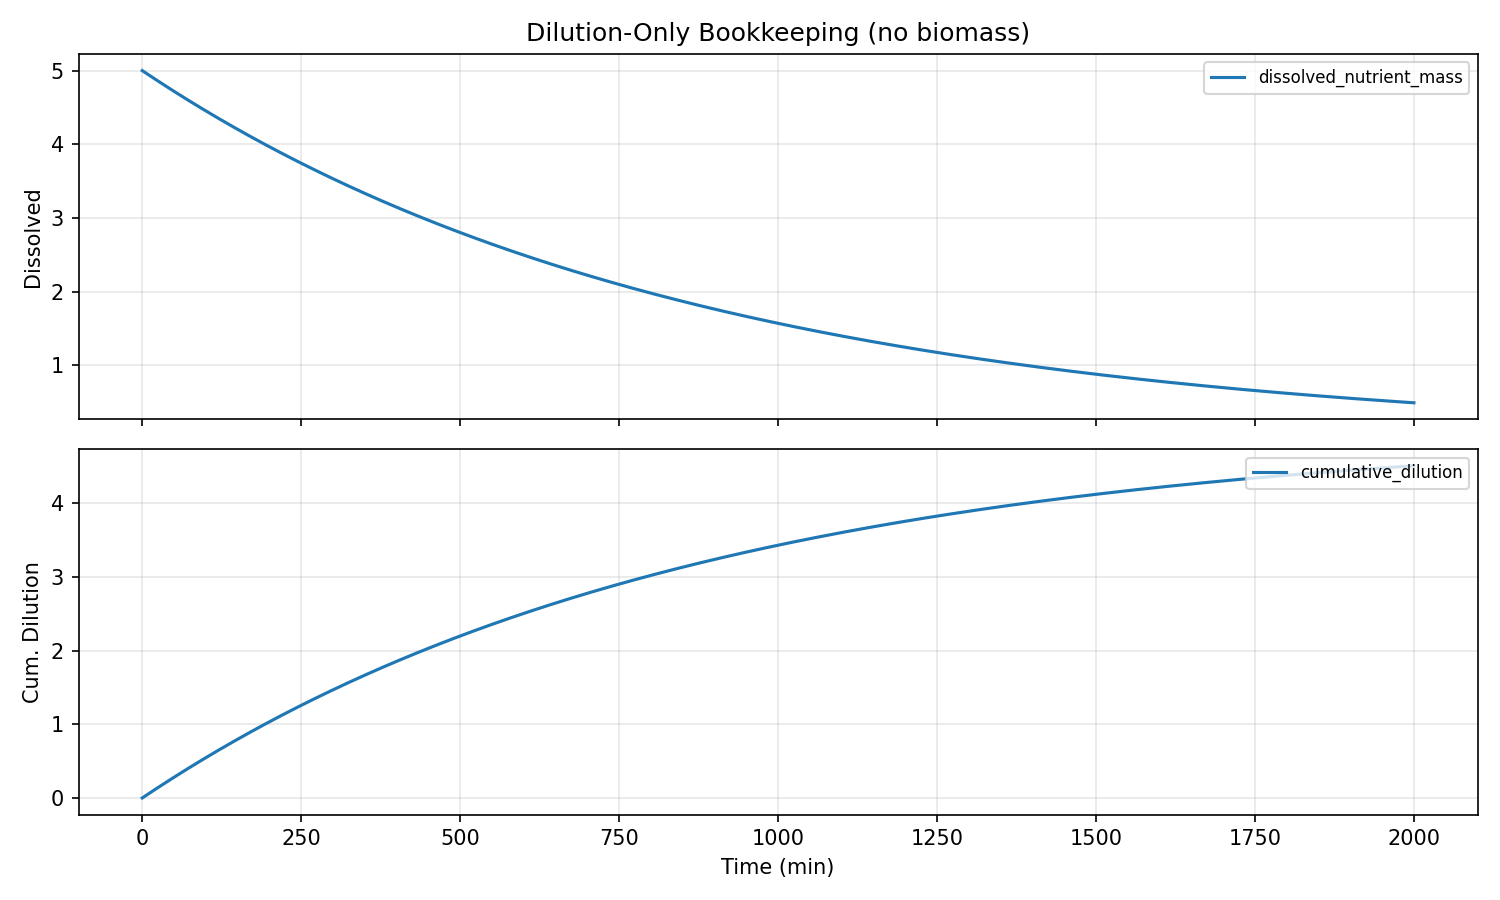

The table this chart was drawn from, first rows:
water_temp, ph, dissolved_oxygen, ambient_temp, prev_flowrate, prev_duration, time_since_last_dose, cumulative_nutrients, cumulative_dilution, step_index, dissolved_nutrient_mass, algae_biomass, internal_reserve, dead_biomass_pool, health_index, damage_index, ec, turbidity, pending_nutrients, time_min, flowrate, duration, total_mass
22.0, 7.2, 8.0, 22.0, 0.0, 0.0, 999.0, 0.0, 0.0, 0, 5.0, 0.001, 0.0, 0.0, 1.0, 0.0, 4.0, 0.0022, 0.0, 0.0, 0.0, 0.0, 5
22.0, 7.2, 8, 22.0, 0.0, 0.0, 1059, 0.0, 0.005784, 1, 4.994, 0.0009994, 2.0443254865031502e-06, 5.9038577503952e-08, 0.9982, 0.001833, 3.995, 0.0022, 0.0, 1.0, 0.0, 0.0, 5
22.0, 7.2, 8, 22.0, 0.0, 0.0, 1119, 0.0, 0.01156, 2, 4.988, 0.0009989, 4.071591986445062e-06, 1.1919067209162881e-07, 0.9963, 0.003661, 3.991, 0.0022, 0.0, 2.0, 0.0, 0.0, 5
22.0, 7.2, 8, 22.0, 0.0, 0.0, 1179, 0.0, 0.01733, 3, 4.983, 0.0009983, 6.081950638230915e-06, 1.804469484404088e-07, 0.9945, 0.005484, 3.986, 0.0022, 0.0, 3.0, 0.0, 0.0, 5
22.0, 7.2, 8.001, 22.0, 0.0, 0.0, 1239, 0.0, 0.0231, 4, 4.977, 0.0009978, 8.07555122672268e-06, 2.4279812823468823e-07, 0.9927, 0.007303, 3.982, 0.002199, 0.0, 4.0, 0.0, 0.0, 5
22.0, 7.2, 8.001, 22.0, 0.0, 0.0, 1299, 0.0, 0.02885, 5, 4.971, 0.0009973, 1.0052542195302122e-05, 3.062349900384363e-07, 0.9909, 0.009118, 3.977, 0.002199, 0.0, 5.0, 0.0, 0.0, 5
22.0, 7.2, 8.001, 22.0, 0.0, 0.0, 1359, 0.0, 0.0346, 6, 4.965, 0.0009967, 1.2013070657829712e-05, 3.707483691633398e-07, 0.9891, 0.01093, 3.972, 0.002199, 0.0, 6.0, 0.0, 0.0, 5
22.0, 7.2, 8.001, 22.0, 0.0, 0.0, 1419, 0.0, 0.04035, 7, 4.96, 0.0009962, 1.39572824105003e-05, 4.3632915753267737e-07, 0.9873, 0.01273, 3.968, 0.002199, 0.0, 7.0, 0.0, 0.0, 5
22.0, 7.2, 8.001, 22.0, 0.0, 0.0, 1479, 0.0, 0.04608, 8, 4.954, 0.0009957, 1.5885321943596325e-05, 5.029683035411547e-07, 0.9855, 0.01453, 3.963, 0.002198, 0.0, 8.0, 0.0, 0.0, 5
22.0, 7.2, 8.001, 22.0, 0.0, 0.0, 1539, 0.0, 0.05181, 9, 4.948, 0.0009952, 1.779733245313945e-05, 5.706568119105901e-07, 0.9837, 0.01633, 3.959, 0.002198, 0.0, 9.0, 0.0, 0.0, 5
22.0, 7.2, 8.001, 22.0, 0.0, 0.0, 1599, 0.0, 0.05754, 10, 4.942, 0.0009948, 1.9693455852441335e-05, 6.393857435418292e-07, 0.9819, 0.01812, 3.954, 0.002197, 0.0, 10.0, 0.0, 0.0, 5
22.0, 7.2, 8.002, 22.0, 0.0, 0.0, 1659, 0.0, 0.06325, 11, 4.937, 0.0009943, 2.157383278355449e-05, 7.091462153627832e-07, 0.9801, 0.01991, 3.949, 0.002197, 0.0, 11.0, 0.0, 0.0, 5
22.0, 7.2, 8.002, 22.0, 0.0, 0.0, 1719, 0.0, 0.06897, 12, 4.931, 0.0009938, 2.3438602628623894e-05, 7.799294001727609e-07, 0.9783, 0.02169, 3.945, 0.002197, 0.0, 12.0, 0.0, 0.0, 5
22.0, 7.2, 8.002, 22.0, 0.0, 0.0, 1779, 0.0, 0.07467, 13, 4.925, 0.0009934, 2.5287903521140237e-05, 8.51726526483323e-07, 0.9765, 0.02347, 3.94, 0.002196, 0.0, 13.0, 0.0, 0.0, 5
22.0, 7.2, 8.002, 22.0, 0.0, 0.0, 1839, 0.0, 0.08037, 14, 4.92, 0.0009929, 2.7121872357095557e-05, 9.245288783555778e-07, 0.9748, 0.02525, 3.936, 0.002195, 0.0, 14.0, 0.0, 0.0, 5
22.0, 7.2, 8.002, 22.0, 0.0, 0.0, 1899, 0.0, 0.08606, 15, 4.914, 0.0009925, 2.8940644806042098e-05, 9.983277952341101e-07, 0.973, 0.02702, 3.931, 0.002195, 0.0, 15.0, 0.0, 0.0, 5
22.0, 7.2, 8.002, 22.0, 0.0, 0.0, 1959, 0.0, 0.09174, 16, 4.908, 0.0009921, 3.074435532205509e-05, 1.0731146717777062e-06, 0.9712, 0.02878, 3.927, 0.002194, 0.0, 16.0, 0.0, 0.0, 5
22.0, 7.2, 8.003, 22.0, 0.0, 0.0, 2019, 0.0, 0.09742, 17, 4.903, 0.0009917, 3.253313715460034e-05, 1.1488809576868306e-06, 0.9695, 0.03054, 3.922, 0.002194, 0.0, 17.0, 0.0, 0.0, 5
22.0, 7.2, 8.003, 22.0, 0.0, 0.0, 2079, 0.0, 0.1031, 18, 4.897, 0.0009913, 3.4307122359307286e-05, 1.2256181575280502e-06, 0.9677, 0.0323, 3.917, 0.002193, 0.0, 18.0, 0.0, 0.0, 5
22.0, 7.2, 8.003, 22.0, 0.0, 0.0, 2139, 0.0, 0.1088, 19, 4.891, 0.0009909, 3.606644180864838e-05, 1.303317830555501e-06, 0.9659, 0.03405, 3.913, 0.002193, 0.0, 19.0, 0.0, 0.0, 5
22.0, 7.2, 8.003, 22.0, 0.0, 0.0, 2199, 0.0, 0.1144, 20, 4.886, 0.0009905, 3.781122520252552e-05, 1.3819715905294813e-06, 0.9642, 0.0358, 3.908, 0.002192, 0.0, 20.0, 0.0, 0.0, 5
22.0, 7.2, 8.003, 22.0, 0.0, 0.0, 2259, 0.0, 0.1201, 21, 4.88, 0.0009901, 3.9541601078764256e-05, 1.4615711055321987e-06, 0.9625, 0.03754, 3.904, 0.002191, 0.0, 21.0, 0.0, 0.0, 5
22.0, 7.2, 8.003, 22.0, 0.0, 0.0, 2319, 0.0, 0.1257, 22, 4.874, 0.0009898, 4.125769682351659e-05, 1.5421080977808209e-06, 0.9607, 0.03928, 3.899, 0.002191, 0.0, 22.0, 0.0, 0.0, 5
22.0, 7.2, 8.003, 22.0, 0.0, 0.0, 2379, 0.0, 0.1313, 23, 4.869, 0.0009894, 4.2959638681573055e-05, 1.6235743434379647e-06, 0.959, 0.04102, 3.895, 0.00219, 0.0, 23.0, 0.0, 0.0, 5
22.0, 7.2, 8.004, 22.0, 0.0, 0.0, 2439, 0.0, 0.137, 24, 4.863, 0.0009891, 4.464755176658487e-05, 1.7059616724195904e-06, 0.9573, 0.04275, 3.89, 0.00219, 0.0, 24.0, 0.0, 0.0, 5
22.0, 7.2, 8.004, 22.0, 0.0, 0.0, 2499, 0.0, 0.1426, 25, 4.857, 0.0009887, 4.632156007119682e-05, 1.7892619682004726e-06, 0.9555, 0.04447, 3.886, 0.002189, 0.0, 25.0, 0.0, 0.0, 5
22.0, 7.199, 8.004, 22.0, 0.0, 0.0, 2559, 0.0, 0.1482, 26, 4.852, 0.0009884, 4.79817864770917e-05, 1.8734671676173538e-06, 0.9538, 0.0462, 3.881, 0.002188, 0.0, 26.0, 0.0, 0.0, 5
22.0, 7.199, 8.004, 22.0, 0.0, 0.0, 2619, 0.0, 0.1538, 27, 4.846, 0.0009881, 4.962835276494697e-05, 1.958569260669696e-06, 0.9521, 0.04791, 3.877, 0.002188, 0.0, 27.0, 0.0, 0.0, 5
22.0, 7.199, 8.004, 22.0, 0.0, 0.0, 2679, 0.0, 0.1594, 28, 4.841, 0.0009877, 5.126137962430437e-05, 2.044560290318391e-06, 0.9504, 0.04963, 3.872, 0.002187, 0.0, 28.0, 0.0, 0.0, 5
22.0, 7.199, 8.004, 22.0, 0.0, 0.0, 2739, 0.0, 0.165, 29, 4.835, 0.0009874, 5.2880986663353235e-05, 2.1314323522821904e-06, 0.9487, 0.05134, 3.868, 0.002186, 0.0, 29.0, 0.0, 0.0, 5
22.0, 7.199, 8.004, 22.0, 0.0, 0.0, 2799, 0.0, 0.1706, 30, 4.829, 0.0009871, 5.4487292418628105e-05, 2.2191775948322214e-06, 0.947, 0.05304, 3.863, 0.002186, 0.0, 30.0, 0.0, 0.0, 5
22.0, 7.199, 8.005, 22.0, 0.0, 0.0, 2859, 0.0, 0.1762, 31, 4.824, 0.0009869, 5.608041436462155e-05, 2.307788218584405e-06, 0.9453, 0.05474, 3.859, 0.002185, 0.0, 31.0, 0.0, 0.0, 5
22.0, 7.199, 8.005, 22.0, 0.0, 0.0, 2919, 0.0, 0.1818, 32, 4.818, 0.0009866, 5.7660468923312676e-05, 2.3972564762900897e-06, 0.9436, 0.05644, 3.855, 0.002184, 0.0, 32.0, 0.0, 0.0, 5
22.0, 7.199, 8.005, 22.0, 0.0, 0.0, 2979, 0.0, 0.1874, 33, 4.813, 0.0009863, 5.922757147361216e-05, 2.4875746726247907e-06, 0.9419, 0.05813, 3.85, 0.002184, 0.0, 33.0, 0.0, 0.0, 5
22.0, 7.199, 8.005, 22.0, 0.0, 0.0, 3039, 0.0, 0.1929, 34, 4.807, 0.000986, 6.0781836360724444e-05, 2.578735163975181e-06, 0.9402, 0.05982, 3.846, 0.002183, 0.0, 34.0, 0.0, 0.0, 5
22.0, 7.199, 8.005, 22.0, 0.0, 0.0, 3099, 0.0, 0.1985, 35, 4.801, 0.0009858, 6.232337690542784e-05, 2.6707303582244306e-06, 0.9385, 0.0615, 3.841, 0.002182, 0.0, 35.0, 0.0, 0.0, 5
22.0, 7.199, 8.005, 22.0, 0.0, 0.0, 3159, 0.0, 0.2041, 36, 4.796, 0.0009855, 6.38523054132731e-05, 2.7635527145358346e-06, 0.9368, 0.06318, 3.837, 0.002182, 0.0, 36.0, 0.0, 0.0, 5
22.0, 7.199, 8.006, 22.0, 0.0, 0.0, 3219, 0.0, 0.2096, 37, 4.79, 0.0009853, 6.536873318370124e-05, 2.8571947431350455e-06, 0.9351, 0.06486, 3.832, 0.002181, 0.0, 37.0, 0.0, 0.0, 5
22.0, 7.199, 8.006, 22.0, 0.0, 0.0, 3279, 0.0, 0.2151, 38, 4.785, 0.0009851, 6.687277051908122e-05, 2.9516490050906533e-06, 0.9335, 0.06653, 3.828, 0.00218, 0.0, 38.0, 0.0, 0.0, 5
22.0, 7.199, 8.006, 22.0, 0.0, 0.0, 3339, 0.0, 0.2207, 39, 4.779, 0.0009848, 6.836452673366825e-05, 3.0469081120934677e-06, 0.9318, 0.06819, 3.823, 0.00218, 0.0, 39.0, 0.0, 0.0, 5
22.0, 7.199, 8.006, 22.0, 0.0, 0.0, 3399, 0.0, 0.2262, 40, 4.774, 0.0009846, 6.984411016248325e-05, 3.1429647262343257e-06, 0.9301, 0.06986, 3.819, 0.002179, 0.0, 40.0, 0.0, 0.0, 5
22.0, 7.199, 8.006, 22.0, 0.0, 0.0, 3459, 0.0, 0.2317, 41, 4.768, 0.0009844, 7.131162817011416e-05, 3.2398115597807255e-06, 0.9285, 0.07151, 3.815, 0.002179, 0.0, 41.0, 0.0, 0.0, 5
22.0, 7.199, 8.006, 22.0, 0.0, 0.0, 3519, 0.0, 0.2372, 42, 4.763, 0.0009842, 7.276718715943986e-05, 3.337441374952128e-06, 0.9268, 0.07317, 3.81, 0.002178, 0.0, 42.0, 0.0, 0.0, 5
22.0, 7.199, 8.006, 22.0, 0.0, 0.0, 3579, 0.0, 0.2428, 43, 4.757, 0.000984, 7.421089258027717e-05, 3.435846983694072e-06, 0.9252, 0.07482, 3.806, 0.002177, 0.0, 43.0, 0.0, 0.0, 5
22.0, 7.199, 8.007, 22.0, 0.0, 0.0, 3639, 0.0, 0.2483, 44, 4.752, 0.0009839, 7.564284893795165e-05, 3.53502124745126e-06, 0.9235, 0.07646, 3.801, 0.002177, 0.0, 44.0, 0.0, 0.0, 5
22.0, 7.199, 8.007, 22.0, 0.0, 0.0, 3699, 0.0, 0.2538, 45, 4.746, 0.0009837, 7.706315980179303e-05, 3.6349570769394613e-06, 0.9219, 0.0781, 3.797, 0.002176, 0.0, 45.0, 0.0, 0.0, 5
22.0, 7.199, 8.007, 22.0, 0.0, 0.0, 3759, 0.0, 0.2592, 46, 4.741, 0.0009835, 7.847192781355548e-05, 3.7356474319164787e-06, 0.9203, 0.07974, 3.793, 0.002176, 0.0, 46.0, 0.0, 0.0, 5
22.0, 7.199, 8.007, 22.0, 0.0, 0.0, 3819, 0.0, 0.2647, 47, 4.735, 0.0009834, 7.986925469576371e-05, 3.8370853209521135e-06, 0.9186, 0.08138, 3.788, 0.002175, 0.0, 47.0, 0.0, 0.0, 5
22.0, 7.199, 8.007, 22.0, 0.0, 0.0, 3879, 0.0, 0.2702, 48, 4.73, 0.0009832, 8.125524125998543e-05, 3.939263801197306e-06, 0.917, 0.083, 3.784, 0.002175, 0.0, 48.0, 0.0, 0.0, 5
22.0, 7.199, 8.007, 22.0, 0.0, 0.0, 3939, 0.0, 0.2757, 49, 4.724, 0.0009831, 8.262998741503065e-05, 4.042175978152267e-06, 0.9154, 0.08463, 3.779, 0.002174, 0.0, 49.0, 0.0, 0.0, 5
22.0, 7.199, 8.007, 22.0, 0.0, 0.0, 3999, 0.0, 0.2811, 50, 4.719, 0.0009829, 8.399359217507876e-05, 4.1458150054339725e-06, 0.9137, 0.08625, 3.775, 0.002174, 0.0, 50.0, 0.0, 0.0, 5
22.0, 7.199, 8.008, 22.0, 0.0, 0.0, 4059, 0.0, 0.2866, 51, 4.713, 0.0009828, 8.534615366773349e-05, 4.25017408454282e-06, 0.9121, 0.08787, 3.771, 0.002173, 0.0, 51.0, 0.0, 0.0, 5
22.0, 7.199, 8.008, 22.0, 0.0, 0.0, 4119, 0.0, 0.2921, 52, 4.708, 0.0009827, 8.66877691420069e-05, 4.355246464628568e-06, 0.9105, 0.08948, 3.766, 0.002173, 0.0, 52.0, 0.0, 0.0, 5
22.0, 7.199, 8.008, 22.0, 0.0, 0.0, 4179, 0.0, 0.2975, 53, 4.702, 0.0009826, 8.801853497623268e-05, 4.461025442255623e-06, 0.9089, 0.09109, 3.762, 0.002172, 0.0, 53.0, 0.0, 0.0, 5
22.0, 7.199, 8.008, 22.0, 0.0, 0.0, 4239, 0.0, 0.3029, 54, 4.697, 0.0009825, 8.933854668590933e-05, 4.567504361167816e-06, 0.9073, 0.09269, 3.758, 0.002172, 0.0, 54.0, 0.0, 0.0, 5
22.0, 7.199, 8.008, 22.0, 0.0, 0.0, 4299, 0.0, 0.3084, 55, 4.692, 0.0009824, 9.064789893147407e-05, 4.674676612052452e-06, 0.9057, 0.09429, 3.753, 0.002171, 0.0, 55.0, 0.0, 0.0, 5
22.0, 7.199, 8.008, 22.0, 0.0, 0.0, 4359, 0.0, 0.3138, 56, 4.686, 0.0009823, 9.19466855260078e-05, 4.782535632303941e-06, 0.9041, 0.09589, 3.749, 0.002171, 0.0, 56.0, 0.0, 0.0, 5
22.0, 7.199, 8.008, 22.0, 0.0, 0.0, 4419, 0.0, 0.3192, 57, 4.681, 0.0009822, 9.323499944287183e-05, 4.891074905786904e-06, 0.9025, 0.09748, 3.745, 0.00217, 0.0, 57.0, 0.0, 0.0, 5
22.0, 7.199, 8.009, 22.0, 0.0, 0.0, 4479, 0.0, 0.3246, 58, 4.675, 0.0009821, 9.451293282327691e-05, 5.000287962598924e-06, 0.9009, 0.09907, 3.74, 0.00217, 0.0, 58.0, 0.0, 0.0, 5
22.0, 7.199, 8.009, 22.0, 0.0, 0.0, 4539, 0.0, 0.33, 59, 4.67, 0.000982, 9.578057698378521e-05, 5.1101683788328e-06, 0.8993, 0.1007, 3.736, 0.002169, 0.0, 59.0, 0.0, 0.0, 5
... 1,941 more rows
